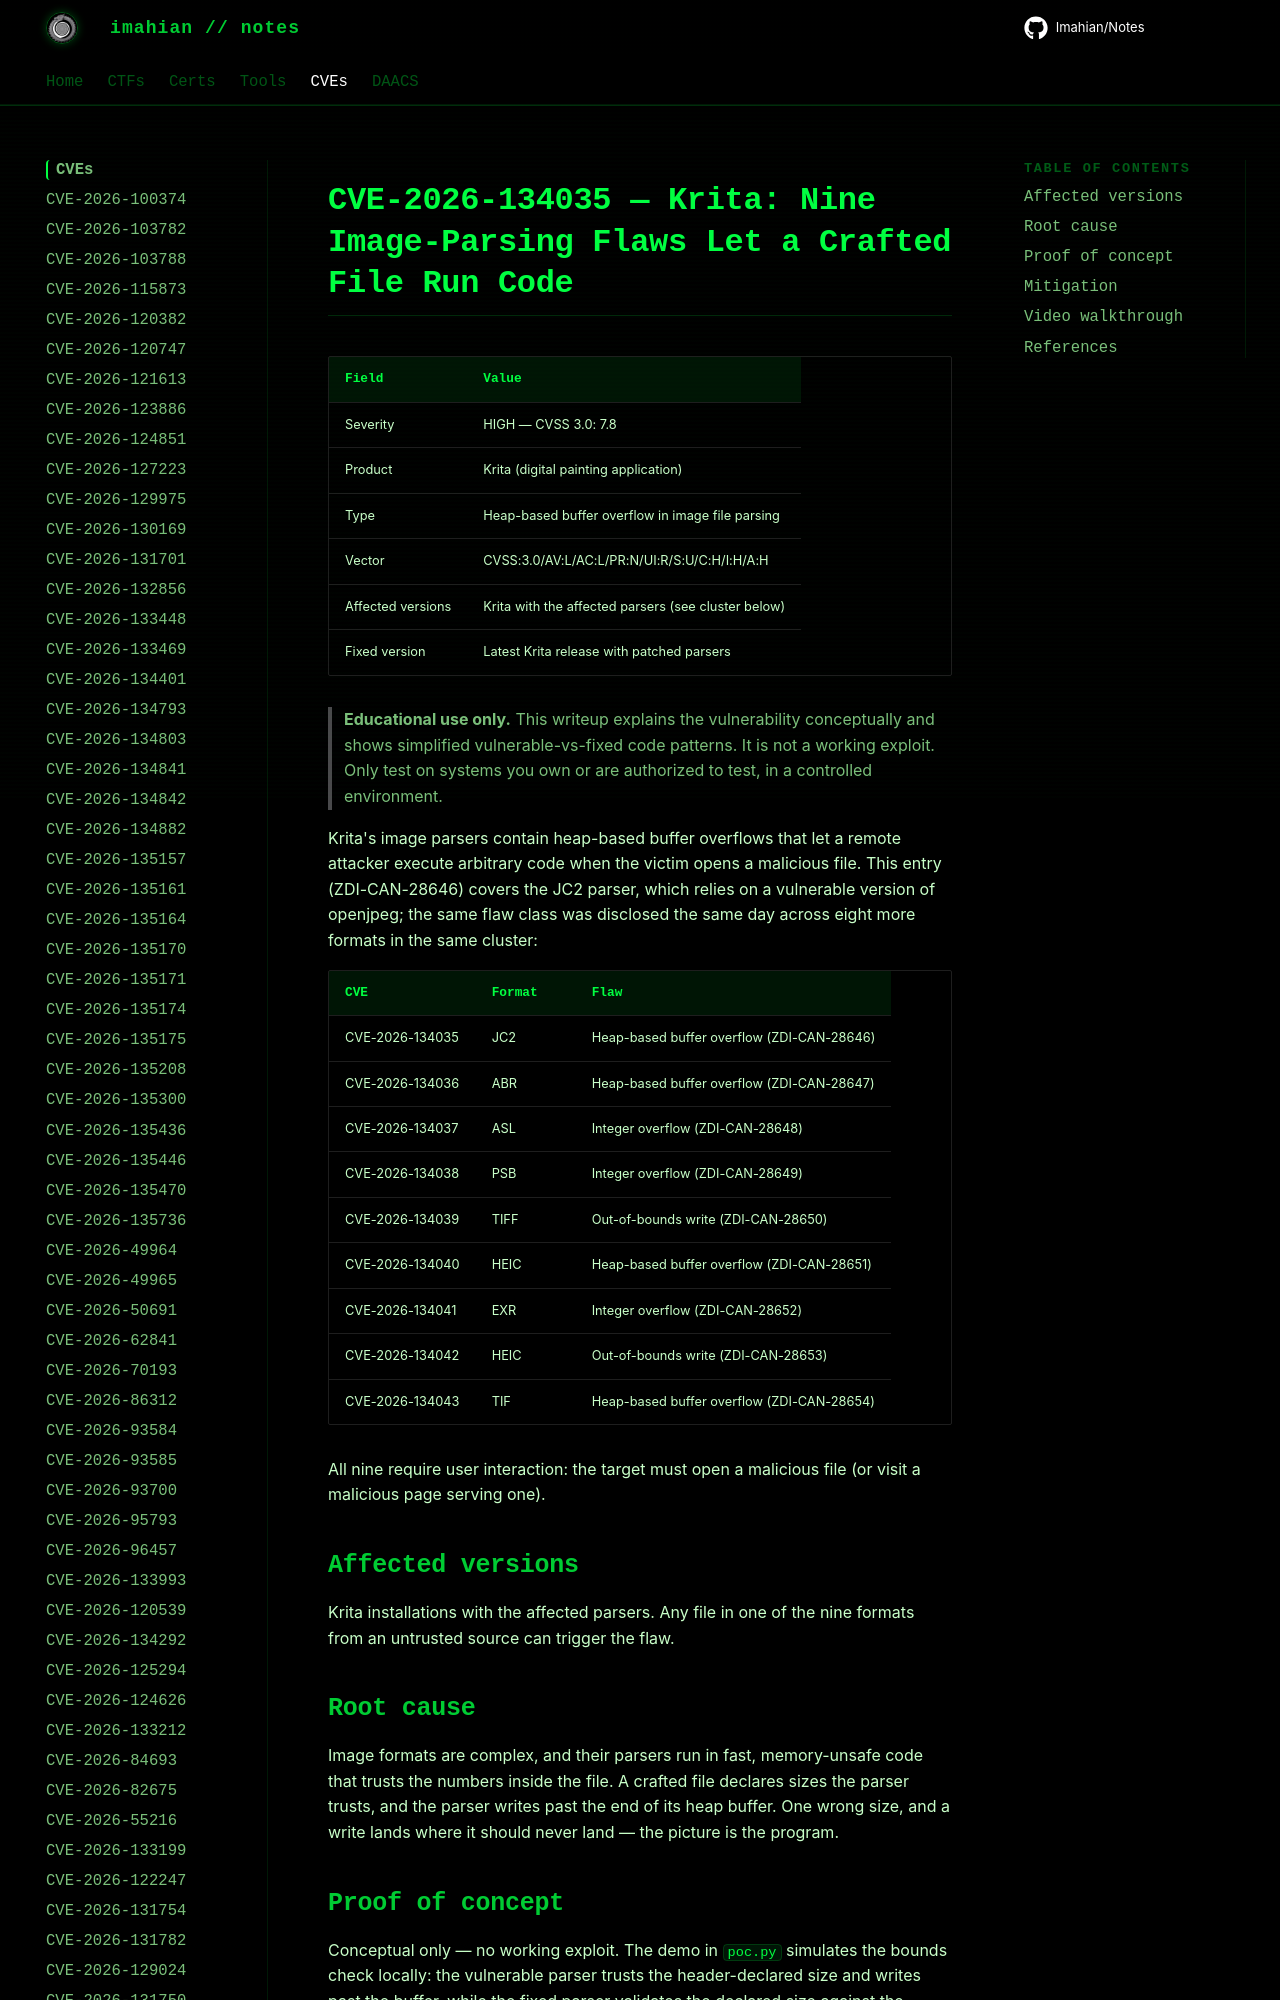

repository: Imahian/Notes · page: CVEs/CVE-2026-134035/index.html · generator: mkdocs

# CVE-2026-134035 — Krita: Nine Image-Parsing Flaws Let a Crafted File Run Code

| Field | Value |
|---|---|
| Severity | HIGH — CVSS 3.0: 7.8 |
| Product | Krita (digital painting application) |
| Type | Heap-based buffer overflow in image file parsing |
| Vector | CVSS:3.0/AV:L/AC:L
